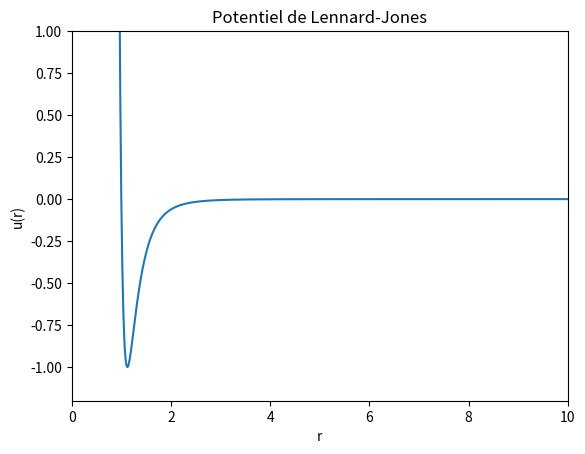

The matplotlib source for this figure:
import numpy as np
import matplotlib.pyplot as plt

"""
PARAMETRES
"""

N=3 # nombre de particules
R=1 # diamètre particule (unité naturelle)
epsilon = 1 # énergie (unité naturelle)
kb = 1 # constante de Boltzmann (unité naturelle)
m=1 # masse des particules (unité naturelle)

"""
BUT : avoir une joli figure du potentiel de Lennard-Jones
"""


def Lennard_Jones_trace(r): 
    u=4*epsilon*((R/r)**12 - (R/r)**6)
    return u

r_Lennard_Jones_trace=np.arange(0,50,0.01)

plt.figure()
plt.plot(r_Lennard_Jones_trace,Lennard_Jones_trace(r_Lennard_Jones_trace))
plt.xlabel("r")
plt.ylabel("u(r)")
plt.xlim(0,10)
plt.ylim(-1.2,1)
plt.title("Potentiel de Lennard-Jones")
plt.savefig("potentiel_Lennard_Jones.png")
plt.show()
